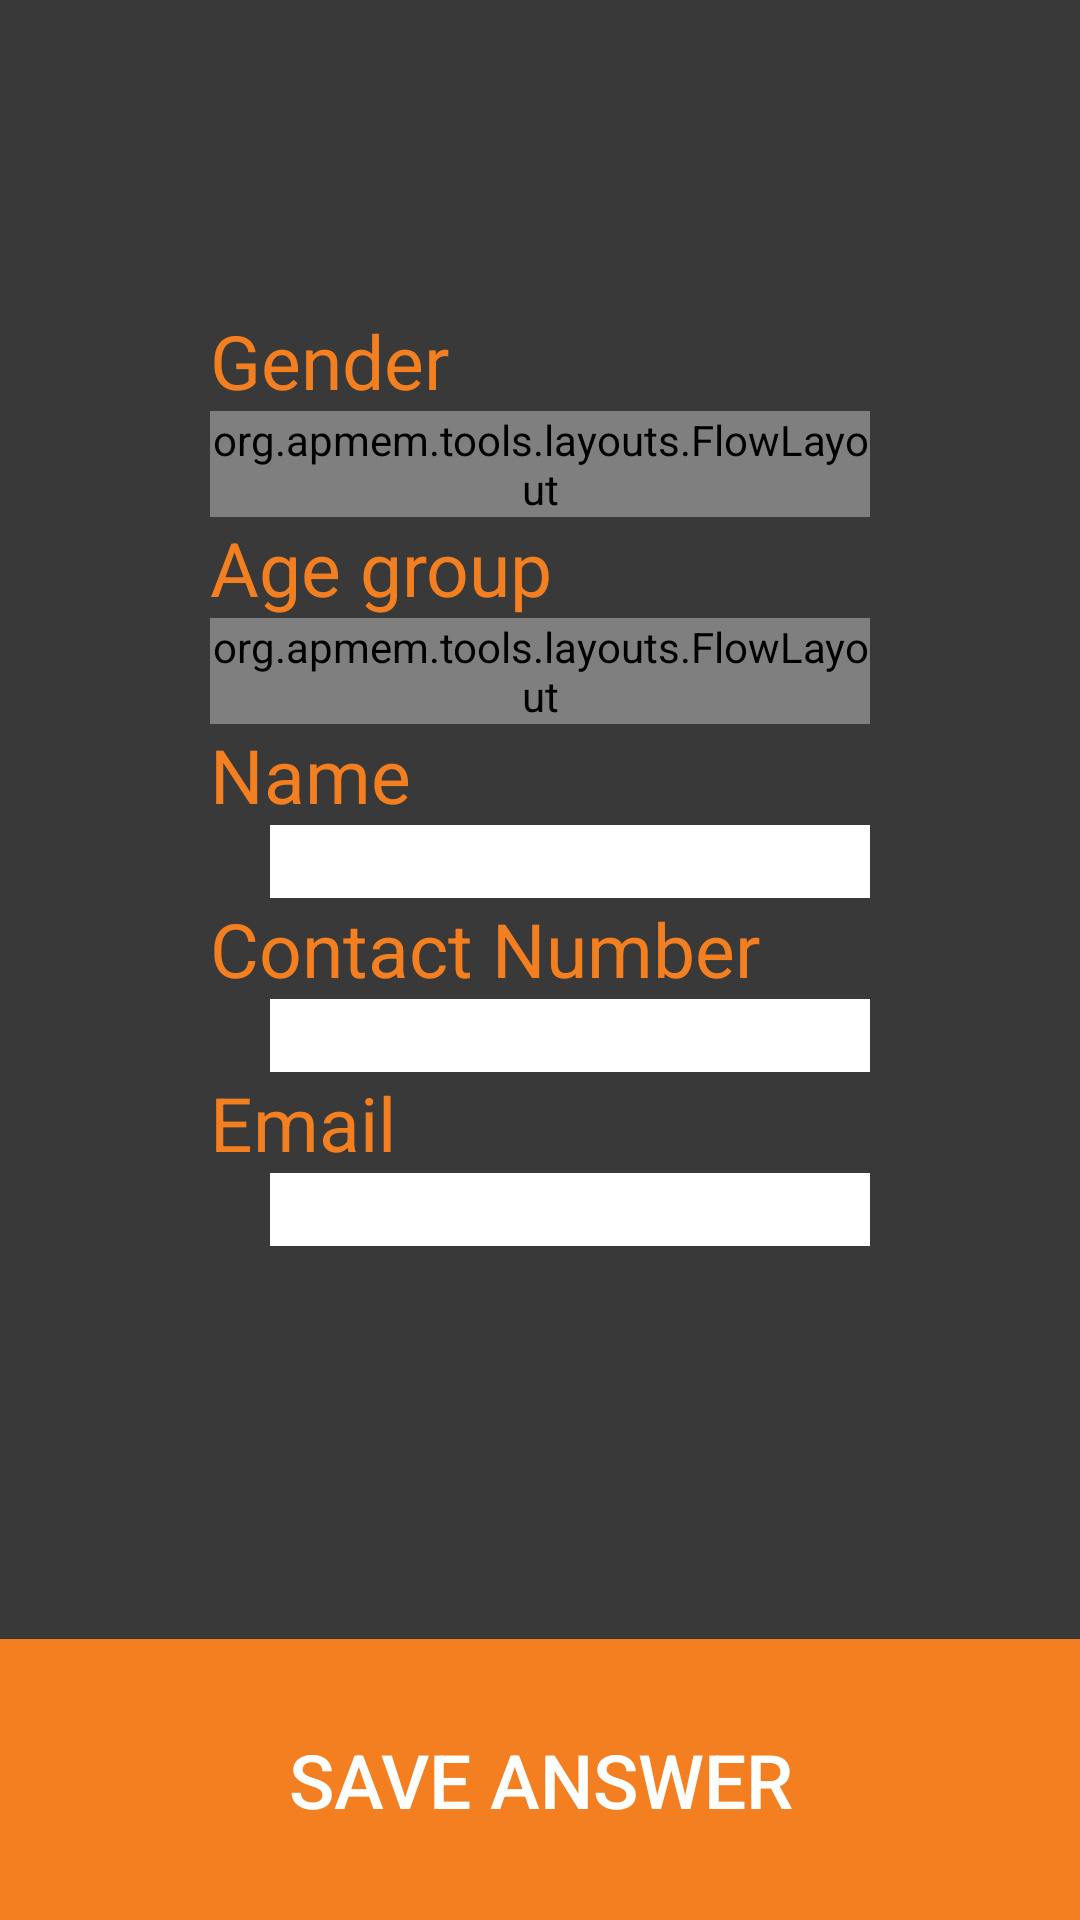

Here is an Android app screen rendered from its layout file. Give the layout XML and the strings, colors and styles it references.
<!-- AndroidManifest.xml: application theme AppTheme -->
<!-- res/layout/fragment_poll.xml -->
<?xml version="1.0" encoding="utf-8"?>
<RelativeLayout
    xmlns:android="http://schemas.android.com/apk/res/android"
    xmlns:app="http://schemas.android.com/apk/res-auto"
    xmlns:tools="http://schemas.android.com/tools"
    android:layout_width="match_parent"
    android:layout_height="wrap_content">

    <LinearLayout xmlns:android="http://schemas.android.com/apk/res/android"
        xmlns:tools="http://schemas.android.com/tools"
        xmlns:app="http://schemas.android.com/apk/res-auto"
        android:orientation="vertical"
        android:layout_width="match_parent"
        android:layout_height="match_parent"
        app:layout_behavior="@string/appbar_scrolling_view_behavior"
        tools:context=".MainActivity"
        android:weightSum="1"
        android:layout_above="@+id/saveAnswer"
        android:background="@color/aaiGray">

        <ScrollView
            android:layout_width="match_parent"
            android:layout_height="match_parent"
            android:layout_marginLeft="50dp"
            android:layout_marginRight="50dp"
            android:overScrollMode="never"
            android:scrollbars="none"
            android:id="@+id/scrollView">

            <LinearLayout
                android:layout_width="match_parent"
                android:layout_height="fill_parent"
                android:layout_gravity="center_horizontal"
                android:orientation="vertical"
                android:padding="20dp">

                <ImageView
                    android:layout_width="250px"
                    android:layout_height="250px"
                    app:srcCompat="@drawable/camera"
                    android:id="@+id/picture"
                    android:layout_gravity="center"/>

                <TextView
                    android:text="Gender"
                    android:layout_width="match_parent"
                    android:layout_height="wrap_content"
                    android:id="@+id/textView3"
                    android:textSize="25dp"
                    android:textColor="@color/aaiOrange" />

                <org.apmem.tools.layouts.FlowLayout
                    xmlns:android="http://schemas.android.com/apk/res/android"
                    xmlns:f="http://schemas.android.com/apk/res-auto"
                    android:orientation="horizontal"
                    f:weightDefault="1.0"
                    f:layoutDirection="ltr"
                    android:gravity="center"
                    android:layout_width="fill_parent"
                    android:layout_height="wrap_content">

                    <Button
                        android:layout_width="150dp"
                        android:layout_height="80dp"
                        android:textSize="20dp"
                        android:text="Male"
                        android:id="@+id/genderMale"
                        android:background="@color/aaiLightGray"
                        android:layout_margin="10dp"
                        android:textColor="@color/white" />
                    <Button
                        android:layout_width="150dp"
                        android:layout_height="80dp"
                        android:textSize="20dp"
                        android:text="Female"
                        android:id="@+id/genderFemale"
                        android:background="@color/aaiLightGray"
                        android:layout_margin="10dp"
                        android:textColor="@color/white" />

                </org.apmem.tools.layouts.FlowLayout>



                <TextView
                    android:text="Age group"
                    android:layout_width="match_parent"
                    android:layout_height="wrap_content"
                    android:id="@+id/textView4"
                    android:textSize="25dp"
                    android:textColor="@color/aaiOrange" />

                <org.apmem.tools.layouts.FlowLayout
                    xmlns:android="http://schemas.android.com/apk/res/android"
                    xmlns:f="http://schemas.android.com/apk/res-auto"
                    android:orientation="horizontal"
                    f:weightDefault="1.0"
                    f:layoutDirection="ltr"
                    android:gravity="center"
                    android:layout_width="fill_parent"
                    android:layout_height="wrap_content">

                    <Button
                        android:layout_width="150dp"
                        android:layout_height="80dp"
                        android:textSize="20dp"
                        android:text="15 - 20"
                        android:id="@+id/age1520"
                        android:background="@color/aaiLightGray"
                        android:layout_margin="10dp"
                        android:textColor="@color/white" />
                    <Button
                        android:layout_width="150dp"
                        android:layout_height="80dp"
                        android:textSize="20dp"
                        android:text="21 - 25"
                        android:id="@+id/age2125"
                        android:background="@color/aaiLightGray"
                        android:layout_margin="10dp"
                        android:textColor="@color/white" />
                    <Button
                        android:layout_width="150dp"
                        android:layout_height="80dp"
                        android:textSize="20dp"
                        android:text="26 - 30"
                        android:id="@+id/age2630"
                        android:background="@color/aaiLightGray"
                        android:layout_margin="10dp"
                        android:textColor="@color/white" />
                    <Button
                        android:layout_width="150dp"
                        android:layout_height="80dp"
                        android:textSize="20dp"
                        android:text="31 - 35"
                        android:id="@+id/age3135"
                        android:background="@color/aaiLightGray"
                        android:layout_margin="10dp"
                        android:textColor="@color/white" />

                </org.apmem.tools.layouts.FlowLayout>



                <TextView
                    android:text="Name"
                    android:layout_width="match_parent"
                    android:layout_height="wrap_content"
                    android:id="@+id/textView5"
                    android:textSize="25dp"
                    android:textColor="@color/aaiOrange" />

                <EditText
                    android:layout_width="match_parent"
                    android:layout_height="wrap_content"
                    android:text=""
                    android:inputType="text"
                    android:id="@+id/answerName"
                    android:layout_marginLeft="20dp"
                    android:background="@color/white"
                    android:textColor="@color/black"
                    android:nextFocusDown="@+id/answerContactNumber"
                    android:maxLines="1"/>



                <TextView
                    android:text="Contact Number"
                    android:layout_width="match_parent"
                    android:layout_height="wrap_content"
                    android:id="@+id/textView6"
                    android:textSize="25dp"
                    android:textColor="@color/aaiOrange" />

                <EditText
                    android:layout_width="match_parent"
                    android:layout_height="wrap_content"
                    android:text=""
                    android:inputType="text"
                    android:id="@+id/answerContactNumber"
                    android:layout_marginLeft="20dp"
                    android:background="@color/white"
                    android:textColor="@color/black"
                    android:nextFocusDown="@+id/answerEmail"
                    android:maxLines="1"/>



                <TextView
                    android:text="Email"
                    android:layout_width="match_parent"
                    android:layout_height="wrap_content"
                    android:id="@+id/textView7"
                    android:textSize="25dp"
                    android:textColor="@color/aaiOrange" />

                <EditText
                    android:layout_width="match_parent"
                    android:layout_height="wrap_content"
                    android:text=""
                    android:inputType="text"
                    android:id="@+id/answerEmail"
                    android:layout_marginLeft="20dp"
                    android:background="@color/white"
                    android:textColor="@color/black"
                    android:maxLines="1"/>

            </LinearLayout>

        </ScrollView>

    </LinearLayout>

    <Button
        android:background="@drawable/generic_bottom_button"
        android:padding="30dp"
        android:textColor="@color/white"
        android:layout_width="match_parent"
        android:layout_height="wrap_content"
        android:text="@string/saveAnswer"
        android:id="@+id/saveAnswer"
        android:layout_gravity="center_horizontal"
        android:layout_alignParentBottom="true"
        android:textSize="25dp" />

</RelativeLayout>
<!-- resources referenced by this layout -->
<resources>
  <color name="aaiGray">#383938</color>
  <color name="aaiLightGray">#c2c2c2</color>
  <color name="aaiOrange">#f47f20</color>
  <color name="black">#000000</color>
  <color name="white">#ffffff</color>
  <!-- drawable generic_bottom_button (drawable) -->
  <?xml version="1.0" encoding="utf-8"?>
  <selector xmlns:android="http://schemas.android.com/apk/res/android" >
      <item android:state_pressed="true" >
          <shape android:shape="rectangle"  >
              <corners android:radius="0dip" />
              <stroke android:width="0dip" android:color="@color/white" />
              <gradient android:angle="0" android:startColor="@color/aaiOrange" android:endColor="@color/aaiOrange"  />
          </shape>
      </item>
      <item android:state_focused="true">
          <shape android:shape="rectangle"  >
              <corners android:radius="0dip" />
              <stroke android:width="0dip" android:color="@color/white" />
              <solid android:color="@color/aaiOrange"/>
          </shape>
      </item>
      <item >
          <shape android:shape="rectangle"  >
              <corners android:radius="0dip" />
              <stroke android:width="0dip" android:color="@color/white" />
              <gradient android:angle="0" android:startColor="@color/aaiOrange" android:endColor="@color/aaiOrange" />
          </shape>
      </item>
  </selector>
  <string name="saveAnswer">Save Answer</string>
  <style name="AppTheme" parent="Theme.AppCompat.Light.DarkActionBar">
          
          <item name="colorPrimary">@color/aaiGray</item>
          <item name="colorPrimaryDark">@color/aaiGray</item>
          <item name="colorAccent">@color/aaiOrange</item>
  
          
          <item name="android:textColorPrimary">@color/white</item>
          <item name="android:textColorSecondary">@color/aaiGray</item>
          
          <item name="android:textColor">@color/aaiOrange</item>
  
          
          <item name="android:itemBackground">@color/aaiGray</item>
      </style>
</resources>
